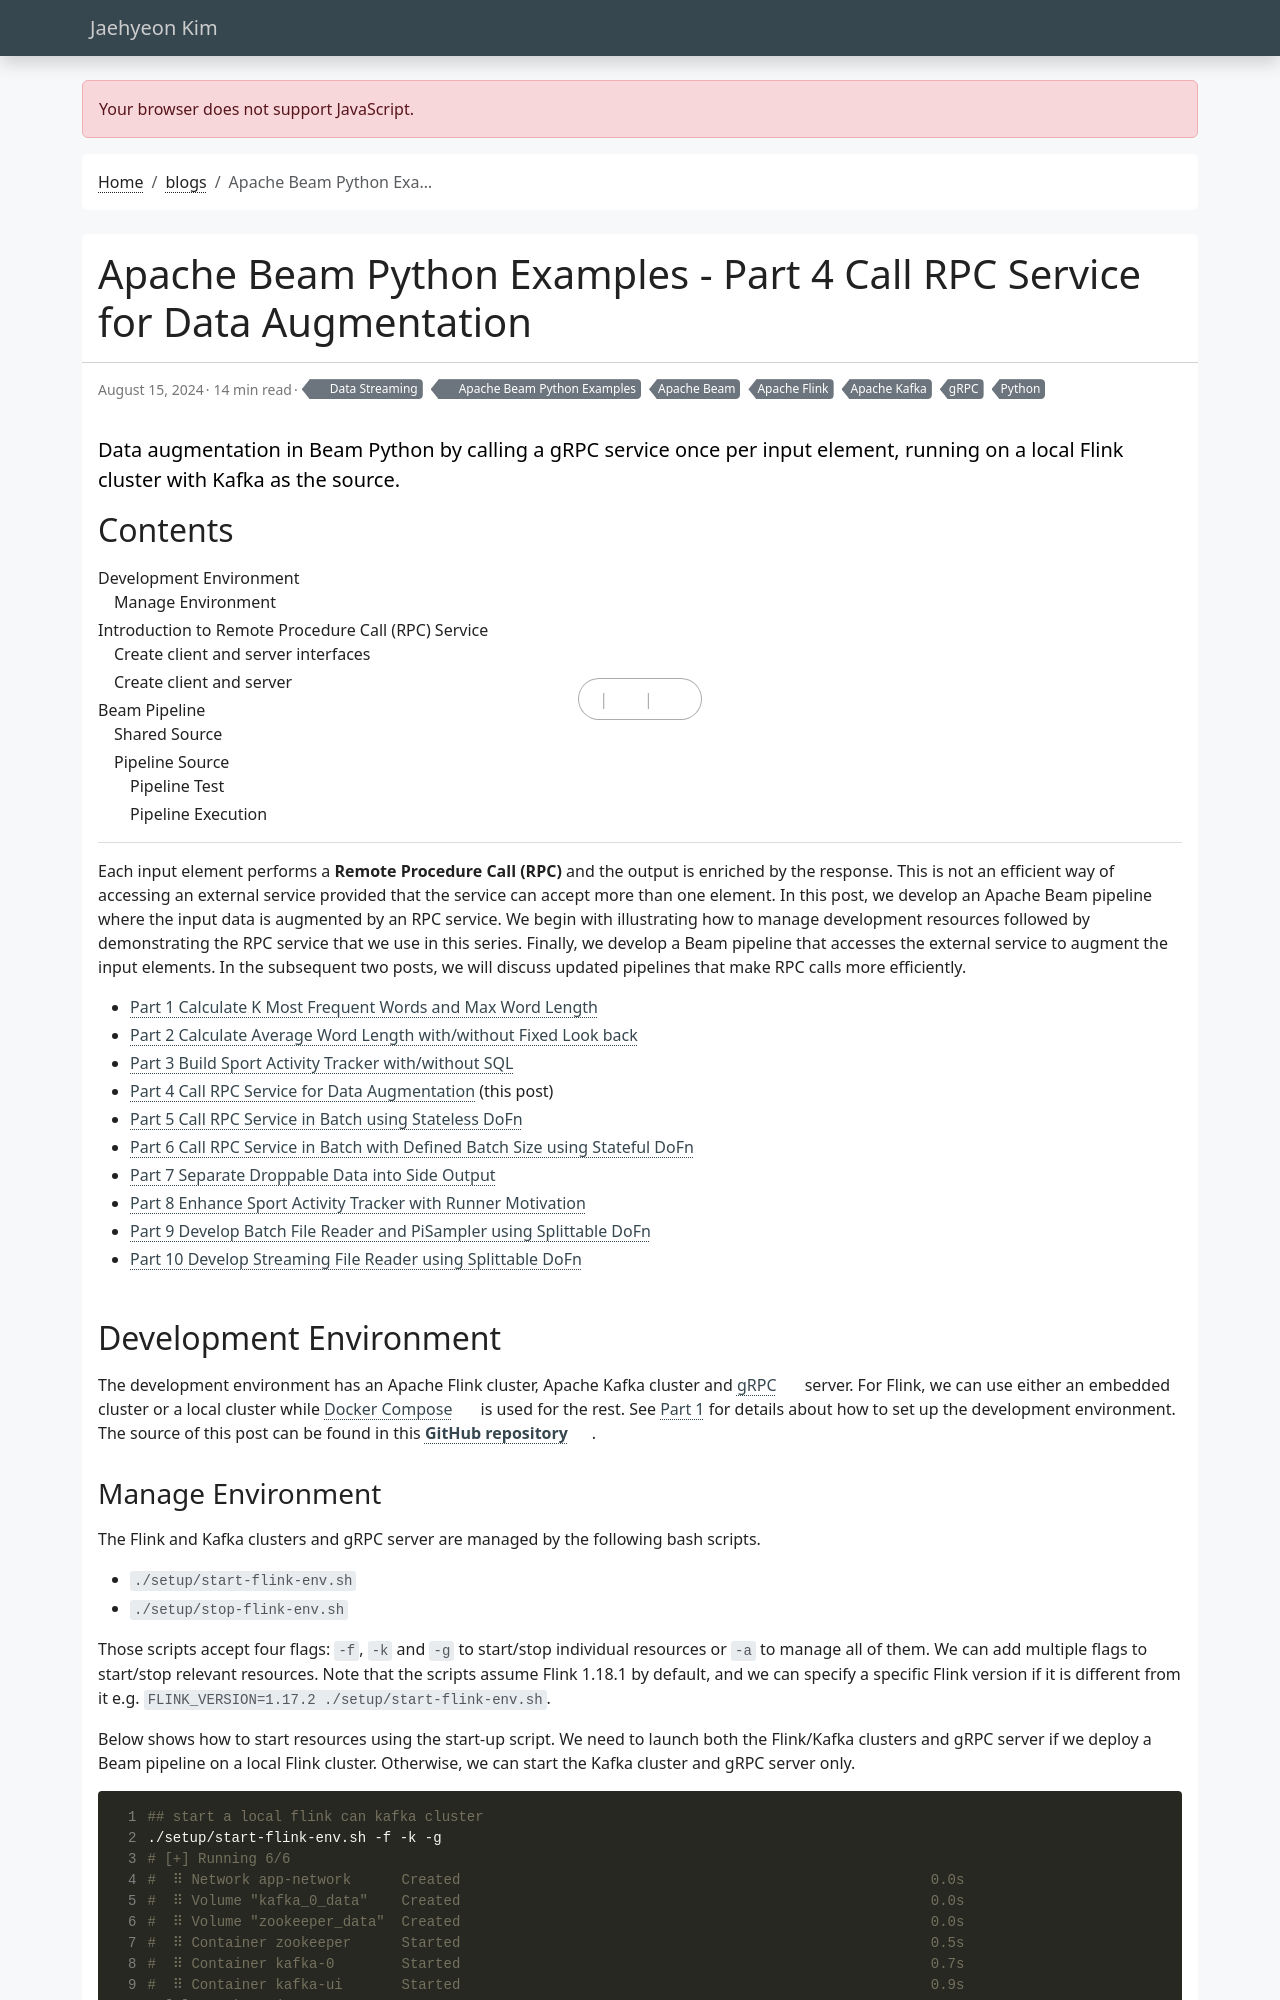

repository: jaehyeon-kim/jaehyeon-kim.github.io · page: blog/2024-08-15-beam-examples-4/index.html · generator: jekyll

---
title: Apache Beam Python Examples - Part 4 Call RPC Service for Data Augmentation
date: 2024-08-15
draft: false
featured: false
comment: true
toc: true
series:
  - Apache Beam Python Examples
categories:
  - Data Streaming
tags: 
  - Apache Beam
  - Apache Flink
  - Apache Kafka
  - Python
  - gRPC
description: Data augmentation in Beam Python by calling a gRPC service once per input element, running on a local Flink cluster with Kafka as the source.
---

Each input element performs a **Remote Procedure Call (RPC)** and the output is enriched by the response. This is not an efficient way of accessing an external service provided that the service can accept more than one element. In this post, we develop an Apache Beam pipeline where the input data is augmented by an RPC service. We begin with illustrating how to manage development resources followed by demonstrating the RPC service that we use in this series. Finally, we develop a Beam pipeline that accesses the external service to augment the input elements. In the subsequent two posts, we will discuss updated pipelines that make RPC calls more efficiently.

<!--more-->

* [Part 1 Calculate K Most Frequent Words and Max Word Length](/blog/2024-07-04-beam-examples-1/)
* [Part 2 Calculate Average Word Length with/without Fixed Look back](/blog/2024-07-18-beam-examples-2/)
* [Part 3 Build Sport Activity Tracker with/without SQL](/blog/2024-08-01-beam-examples-3/)
* [Part 4 Call RPC Service for Data Augmentation](#) (this post)
* [Part 5 Call RPC Service in Batch using Stateless DoFn](/blog/2024-09-18-beam-examples-5/)
* [Part 6 Call RPC Service in Batch with Defined Batch Size using Stateful DoFn](/blog/2024-10-02-beam-examples-6/)
* [Part 7 Separate Droppable Data into Side Output](/blog/2024-10-24-beam-examples-7/)
* [Part 8 Enhance Sport Activity Tracker with Runner Motivation](/blog/2024-11-21-beam-examples-8/)
* [Part 9 Develop Batch File Reader and PiSampler using Splittable DoFn](/blog/2024-12-05-beam-examples-9/)
* [Part 10 Develop Streaming File Reader using Splittable DoFn](/blog/2024-12-19-beam-examples-10/)

## Development Environment

The development environment has an Apache Flink cluster, Apache Kafka cluster and [gRPC](https://grpc.io/) server. For Flink, we can use either an embedded cluster or a local cluster while [Docker Compose](https://docs.docker.com/compose/) is used for the rest. See [Part 1](/blog/2024-07-04-beam-examples-1/) for details about how to set up the development environment. The source of this post can be found in this [**GitHub repository**](https://github.com/jaehyeon-kim/beam-demos/tree/master/beam-pipelines).
